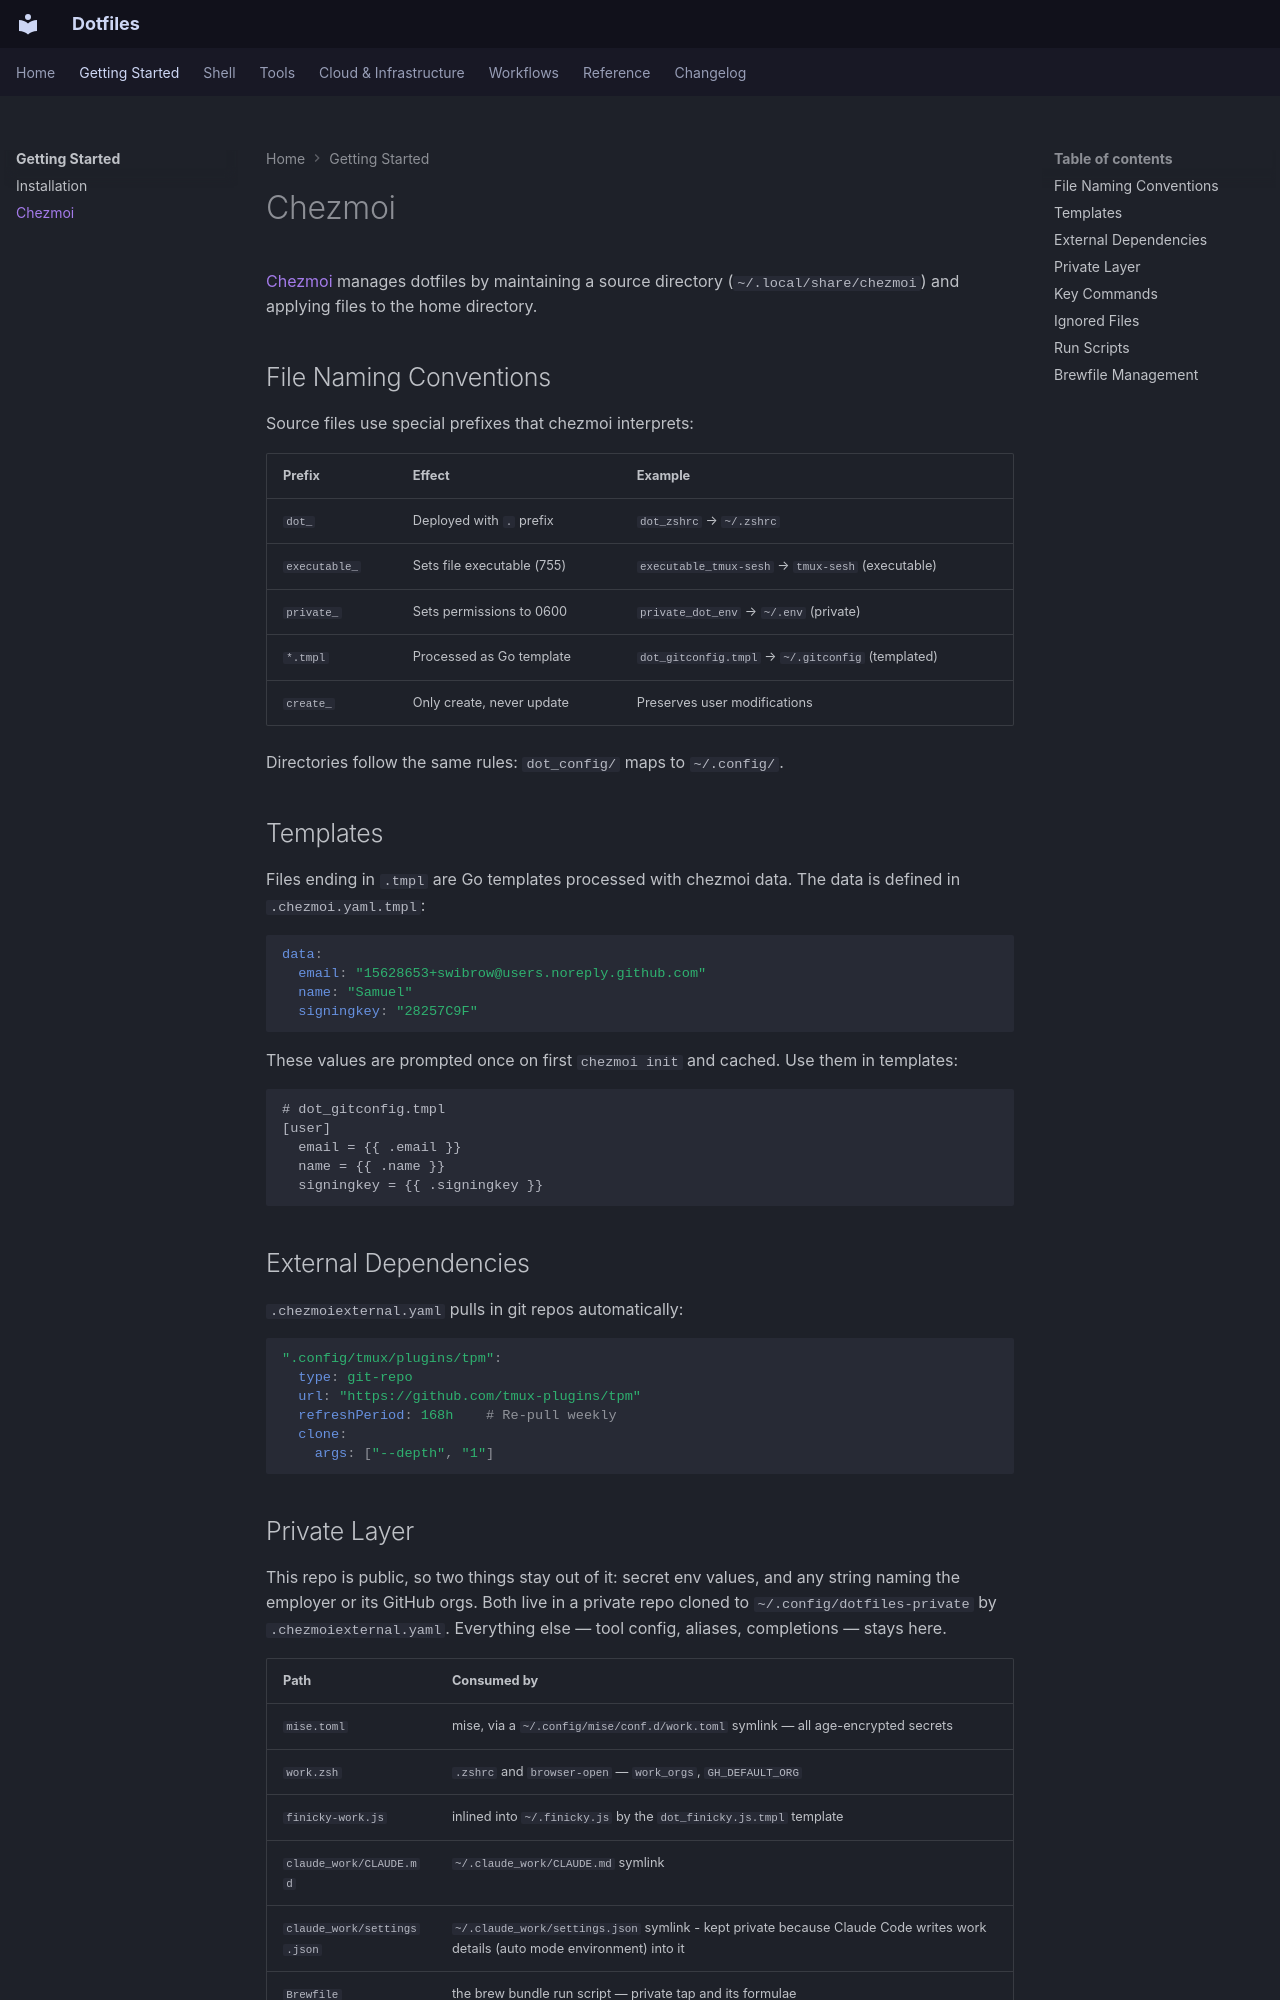

repository: swibrow/dotfiles · page: getting-started/chezmoi/index.html · generator: mkdocs

# Chezmoi

[Chezmoi](https://www.chezmoi.io/) manages dotfiles by maintaining a source directory (`~/.local/share/chezmoi`) and applying files to the home directory.

## File Naming Conventions

Source files use special prefixes that chezmoi interprets:

| Prefix | Effect | Example |
|--------|--------|---------|
| `dot_` | Deployed with `.` prefix | `dot_zshrc` &rarr; `~/.zshrc` |
| `executable_` | Sets file executable (755) | `executable_tmux-sesh` &rarr; `tmux-sesh` (executable) |
| `private_` | Sets permissions to 0600 | `private_dot_env` &rarr; `~/.env` (private) |
| `*.tmpl` | Processed as Go template | `dot_gitconfig.tmpl` &rarr; `~/.gitconfig` (templated) |
| `create_` | Only create, never update | Preserves user modifications |

Directories follow the same rules: `dot_config/` maps to `~/.config/`.

## Templates

Files ending in `.tmpl` are Go templates processed with chezmoi data. The data is defined in `.chezmoi.yaml.tmpl`:

```yaml
data:
  email: "15628653+swibrow@users.noreply.github.com"
  name: "Samuel"
  signingkey: "28257C9F"
```

These values are prompted once on first `chezmoi init` and cached. Use them in templates:

```gitconfig
# dot_gitconfig.tmpl
[user]
  email = {{ .email }}
  name = {{ .name }}
  signingkey = {{ .signingkey }}
```

## External Dependencies

`.chezmoiexternal.yaml` pulls in git repos automatically:

```yaml
".config/tmux/plugins/tpm":
  type: git-repo
  url: "https://github.com/tmux-plugins/tpm"
  refreshPeriod: 168h    # Re-pull weekly
  clone:
    args: ["--depth", "1"]
```
